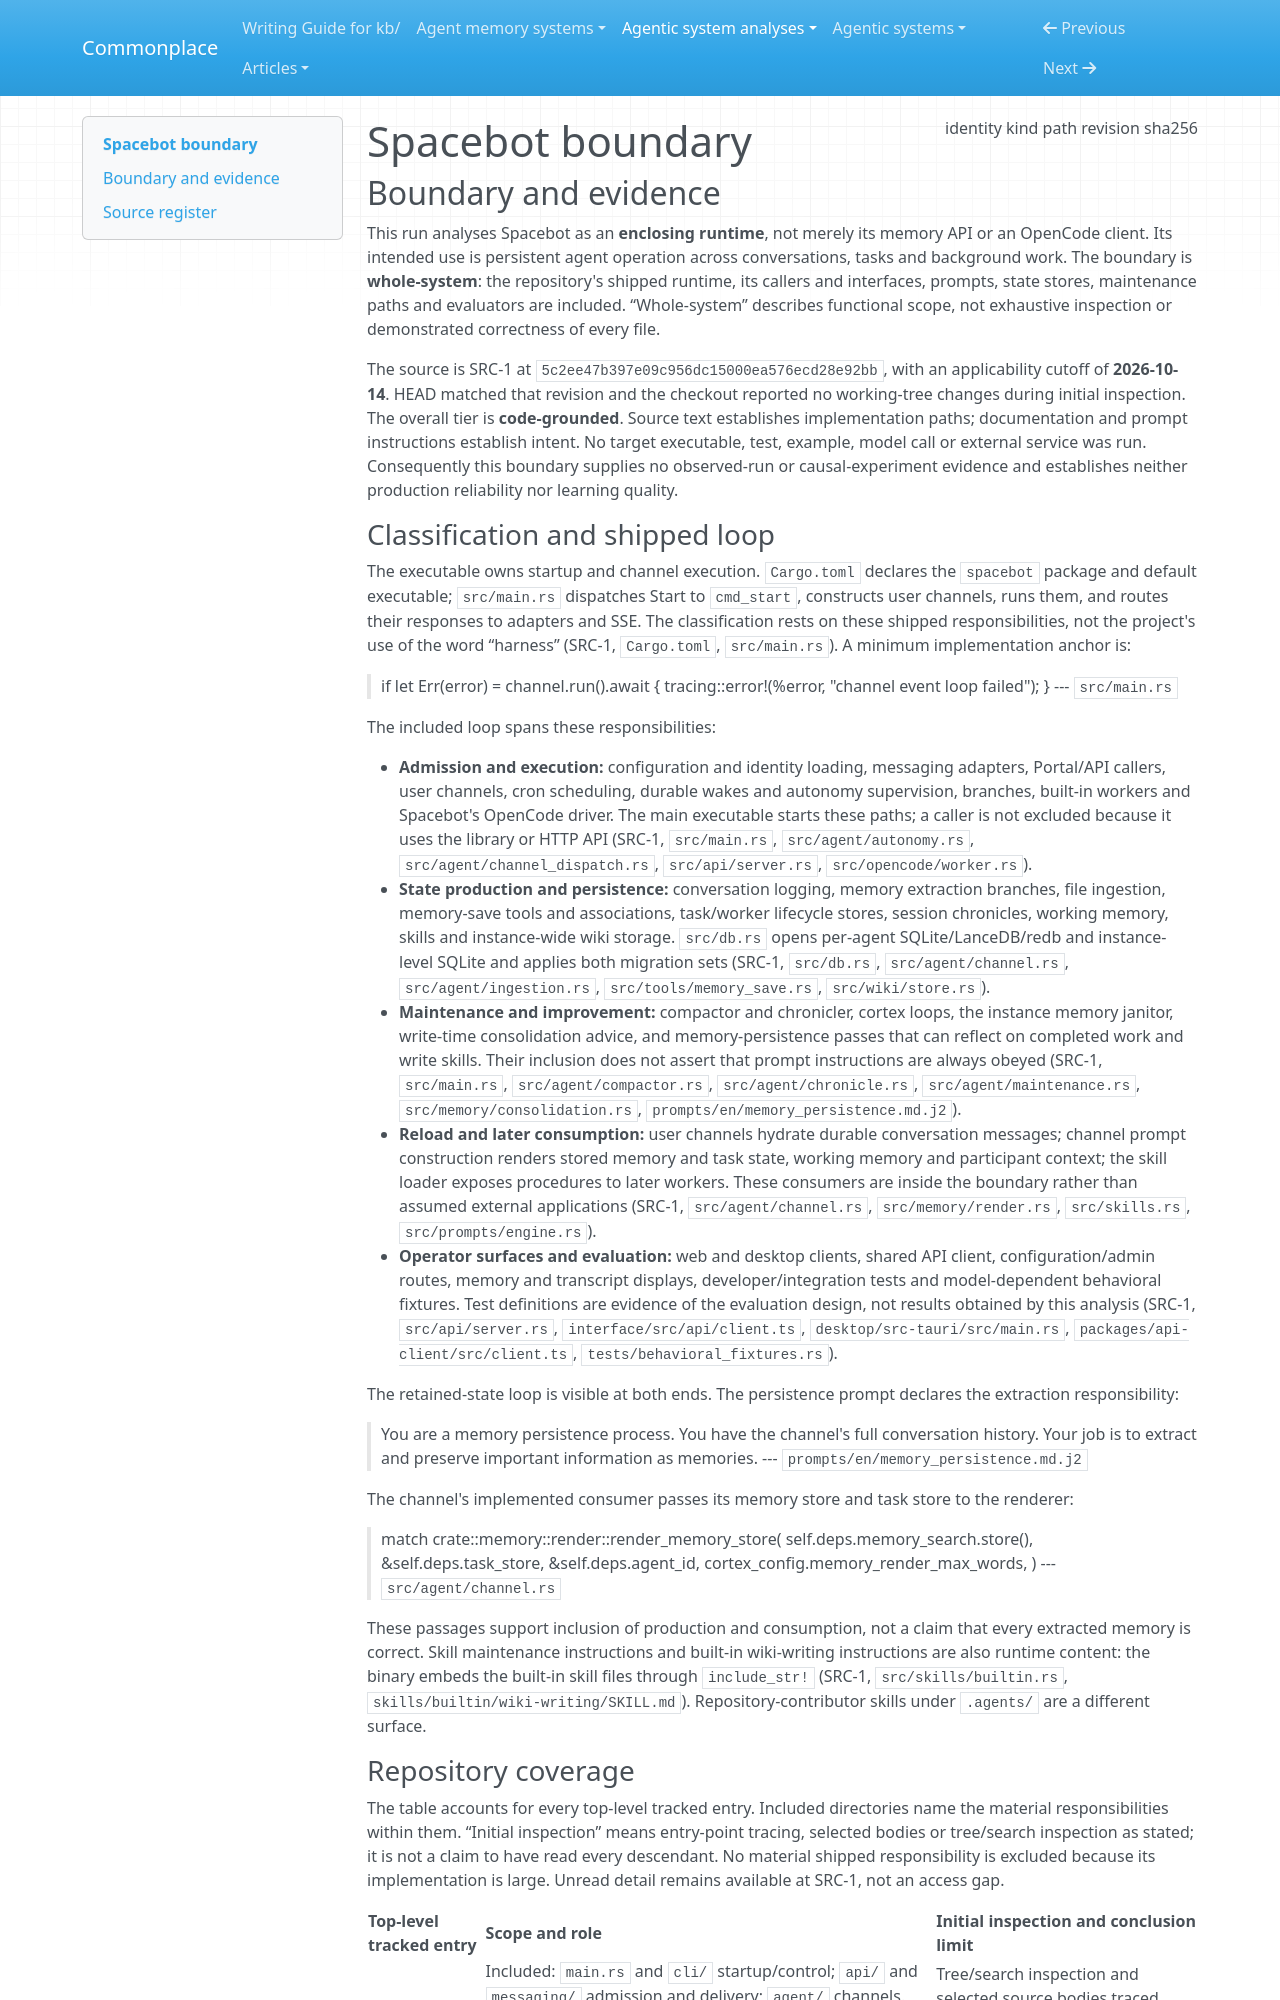

repository: zby/commonplace · page: agentic-system-analyses/retained/spacebot/boundary/index.html · generator: mkdocs

---
type: agentic-system-analyses/types/agentic-system-boundary.md
description: "Spacebot's shipped agent runtime and retained-state loop at commit 5c2ee47b397e09c956dc15000ea576ecd28e92bb."
run-id: AAS-2026-10-14-spacebot-6a954b400f95-01
result-disposition: complete
target-class: enclosing runtime
boundary-kind: whole-system
reviewed-boundary: "5c2ee47b397e09c956dc15000ea576ecd28e92bb"
analysis-cutoff: "2026-10-14"
evidence-tier: code-grounded
source:
  identity: https://github.com/spacedriveapp/spacebot
  kind: git
  path: /home/zby/llm/commonplace/.commonplace/worktrees/spacebot-6a954b400f95/related-systems/spacedriveapp--spacebot
  revision: "5c2ee47b397e09c956dc15000ea576ecd28e92bb"
  sha256: null
---

# Spacebot boundary

## Boundary and evidence

This run analyses Spacebot as an **enclosing runtime**, not merely its memory API or an OpenCode client. Its intended use is persistent agent operation across conversations, tasks and background work. The boundary is **whole-system**: the repository's shipped runtime, its callers and interfaces, prompts, state stores, maintenance paths and evaluators are included. “Whole-system” describes functional scope, not exhaustive inspection or demonstrated correctness of every file.

The source is SRC-1 at `5c2ee47b397e09c956dc15000ea576ecd28e92bb`, with an applicability cutoff of **2026-10-14**. HEAD matched that revision and the checkout reported no working-tree changes during initial inspection. The overall tier is **code-grounded**. Source text establishes implementation paths; documentation and prompt instructions establish intent. No target executable, test, example, model call or external service was run. Consequently this boundary supplies no observed-run or causal-experiment evidence and establishes neither production reliability nor learning quality.
